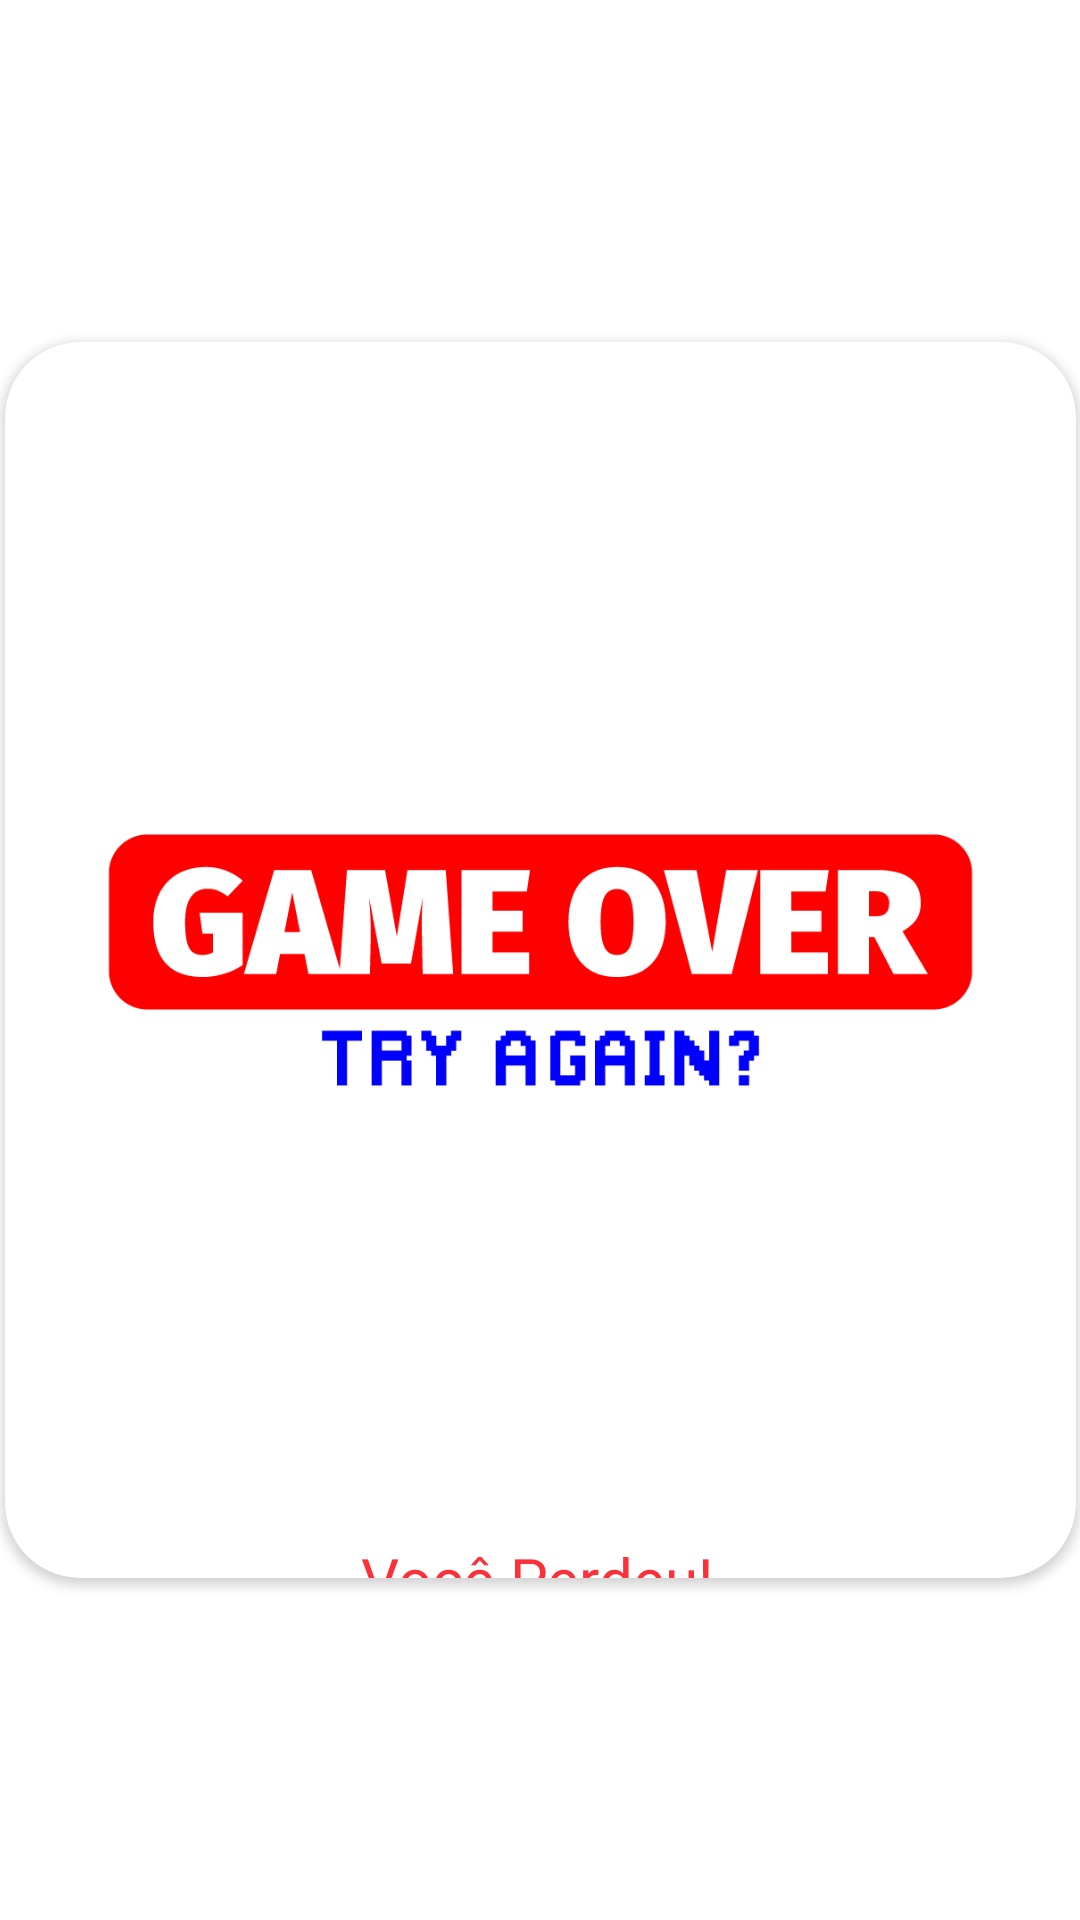

Android layout source for this screen:
<!-- AndroidManifest.xml: application theme Theme.toDoGame -->
<!-- res/layout/tryagaincard.xml -->
<?xml version="1.0" encoding="utf-8"?>
<androidx.constraintlayout.widget.ConstraintLayout xmlns:android="http://schemas.android.com/apk/res/android"
    xmlns:app="http://schemas.android.com/apk/res-auto"
    xmlns:tools="http://schemas.android.com/tools"
    android:layout_width="match_parent"
    android:layout_height="match_parent"
    android:layout_centerInParent="true"
    android:layout_centerHorizontal="true"
    android:layout_centerVertical="true"
    android:background="@drawable/shape">

    <androidx.cardview.widget.CardView
        android:layout_width="357dp"
        android:layout_height="412dp"
        app:cardCornerRadius="25dp"
        app:layout_constraintBottom_toBottomOf="parent"
        app:layout_constraintEnd_toEndOf="parent"
        app:layout_constraintStart_toStartOf="parent"
        app:layout_constraintTop_toTopOf="parent">

        <androidx.constraintlayout.widget.ConstraintLayout
            android:layout_width="match_parent"
            android:layout_height="match_parent"
            android:background="@drawable/shape"
            app:layout_constraintBottom_toBottomOf="parent"
            app:layout_constraintEnd_toEndOf="parent"
            app:layout_constraintStart_toStartOf="parent"
            app:layout_constraintTop_toTopOf="parent">

            <ImageView
                android:id="@+id/imageView1"
                android:layout_width="wrap_content"
                android:layout_height="wrap_content"
                android:src="@drawable/tryagain"
                app:layout_constraintBottom_toBottomOf="parent"
                app:layout_constraintEnd_toEndOf="parent"
                app:layout_constraintHorizontal_bias="0.424"
                app:layout_constraintStart_toStartOf="parent"
                app:layout_constraintTop_toTopOf="parent"
                app:layout_constraintVertical_bias="0.222" />

            <TextView
                android:id="@+id/textView"
                android:layout_width="wrap_content"
                android:layout_height="wrap_content"
                android:text="Você Perdeu!"
                android:textColor="@color/Red"
                android:textSize="20dp"
                app:layout_constraintBottom_toBottomOf="parent"
                app:layout_constraintEnd_toEndOf="@+id/imageView1"
                app:layout_constraintHorizontal_bias="0.495"
                app:layout_constraintStart_toStartOf="@+id/imageView1"
                app:layout_constraintTop_toBottomOf="@+id/imageView1"
                app:layout_constraintVertical_bias="0.224" />

            <Button
                android:id="@+id/tryagain1"
                android:layout_width="wrap_content"
                android:layout_height="wrap_content"
                android:backgroundTint="#F44336"
                android:text="Tentar Novamente"
                app:layout_constraintBottom_toBottomOf="parent"
                app:layout_constraintEnd_toEndOf="@+id/textView"
                app:layout_constraintHorizontal_bias="0.461"
                app:layout_constraintStart_toStartOf="@+id/textView"
                app:layout_constraintTop_toBottomOf="@+id/textView"
                app:layout_constraintVertical_bias="0.47" />


        </androidx.constraintlayout.widget.ConstraintLayout>
    </androidx.cardview.widget.CardView>

</androidx.constraintlayout.widget.ConstraintLayout>
<!-- resources referenced by this layout -->
<resources>
  <color name="Red">#FB3038</color>
  <!-- drawable tryagain: png bitmap (drawable, 10972 bytes) -->
  <style name="Theme.toDoGame" parent="Theme.MaterialComponents.DayNight.NoActionBar">
          
          <item name="colorPrimary">@color/purple_500</item>
          <item name="colorPrimaryVariant">@color/purple_700</item>
          <item name="colorOnPrimary">@color/white</item>
          
          <item name="colorSecondary">@color/teal_200</item>
          <item name="colorSecondaryVariant">@color/teal_700</item>
          <item name="colorOnSecondary">@color/black</item>
          
          <item name="android:statusBarColor" tools:targetApi="l">?attr/colorPrimaryVariant</item>
          
      </style>
  <color name="purple_500">#4F0225</color>
  <color name="purple_700">#4F0225</color>
  <color name="white">#FFFFFFFF</color>
  <color name="teal_200">#FF03DAC5</color>
  <color name="teal_700">#FF018786</color>
  <color name="black">#FF000000</color>
</resources>
